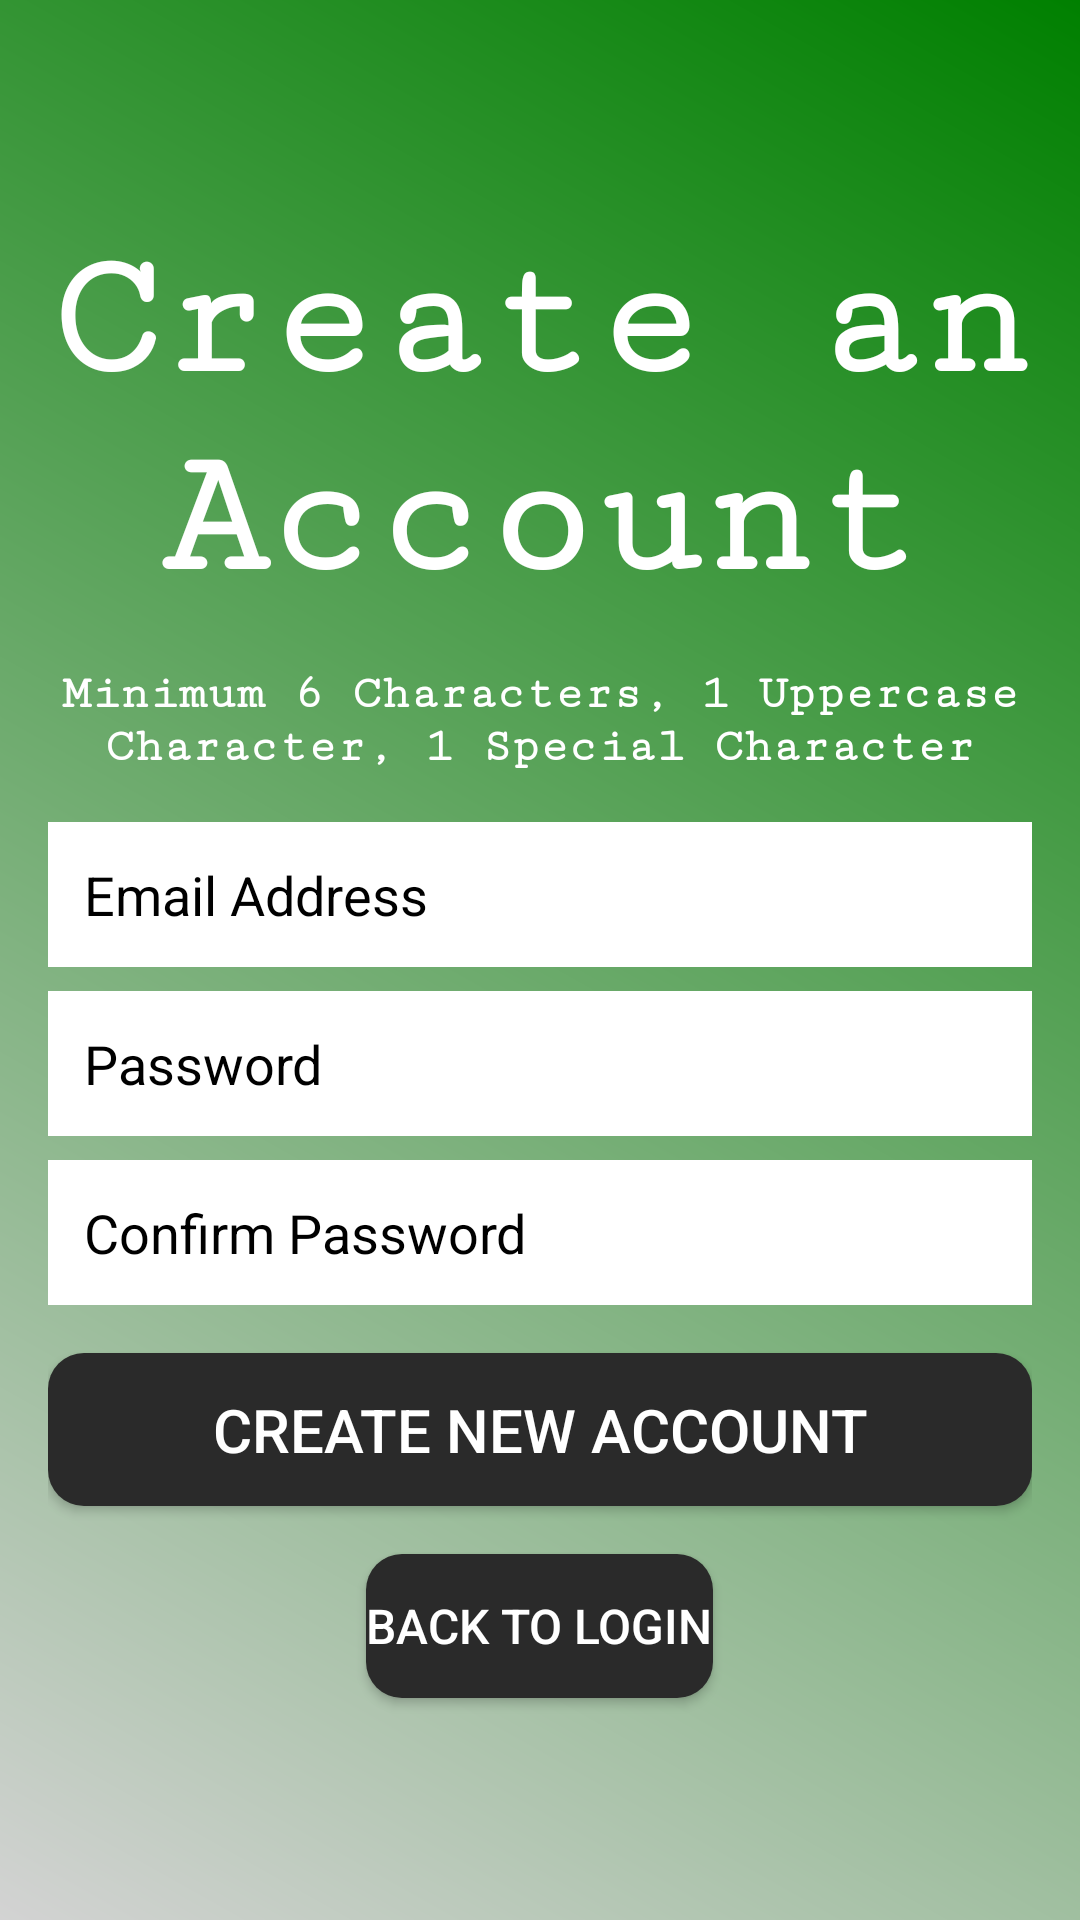

Layout XML and referenced resources for this Android screen:
<!-- AndroidManifest.xml: activity theme Theme.SolarEye -->
<!-- res/layout/activity_create_account.xml -->
<?xml version="1.0" encoding="utf-8"?>
<LinearLayout xmlns:android="http://schemas.android.com/apk/res/android"
    xmlns:tools="http://schemas.android.com/tools"
    android:layout_width="match_parent"
    android:layout_height="match_parent"
    android:background="@drawable/gradient_bg"
    android:gravity="center"
    android:orientation="vertical"
    android:padding="16dp">

    
    <TextView
        android:layout_width="wrap_content"
        android:layout_height="wrap_content"
        android:layout_marginBottom="16dp"
        android:fontFamily="serif-monospace"
        android:gravity="center"
        android:text="@string/create_an_account"
        android:textColor="@android:color/white"
        android:textSize="60sp"
        android:textStyle="bold"
        tools:ignore="TextContrastCheck" />

    
    <TextView
        android:layout_width="wrap_content"
        android:layout_height="wrap_content"
        android:layout_marginBottom="16dp"
        android:fontFamily="serif-monospace"
        android:gravity="center"
        android:text="@string/password_policy"
        android:textColor="@android:color/white"
        android:textSize="16sp"
        android:textStyle="bold"
        tools:ignore="TextContrastCheck" />

    
    <EditText
        android:id="@+id/emailEditText"
        android:layout_width="match_parent"
        android:layout_height="wrap_content"
        android:layout_marginBottom="8dp"
        android:autofillHints="emailAddress"
        android:background="@android:color/white"
        android:hint="@string/email_address"
        android:inputType="textEmailAddress"
        android:padding="12dp"
        android:textColor="@color/black"
        android:textColorHighlight="#7EFFEB3B"
        android:textColorHint="@color/black"
        android:textSize="18sp"
        tools:ignore="VisualLintTextFieldSize" />

    
    <EditText
        android:id="@+id/passwordEditText"
        android:layout_width="match_parent"
        android:layout_height="wrap_content"
        android:layout_marginBottom="8dp"
        android:autofillHints="password"
        android:background="@android:color/white"
        android:hint="@string/password"
        android:inputType="textPassword"
        android:padding="12dp"
        android:textColor="@color/black"
        android:textColorHighlight="#7EFFEB3B"
        android:textColorHint="@color/black"
        android:textSize="18sp"
        tools:ignore="VisualLintTextFieldSize" />

    
    <EditText
        android:id="@+id/confirmPasswordEditText"
        android:layout_width="match_parent"
        android:layout_height="wrap_content"
        android:layout_marginBottom="16dp"
        android:autofillHints="password"
        android:background="@android:color/white"
        android:hint="@string/confirm_password"
        android:inputType="textPassword"
        android:padding="12dp"
        android:textColor="@color/black"
        android:textColorHighlight="#7EFFEB3B"
        android:textColorHint="@color/black"
        android:textSize="18sp"
        tools:ignore="VisualLintTextFieldSize" />

    
    <Button
        android:id="@+id/createAccountButton"
        android:layout_width="match_parent"
        android:layout_height="wrap_content"
        android:background="@drawable/rounded_button_green"
        android:padding="12dp"
        android:text="@string/create_new_account"
        android:textColor="@android:color/white"
        android:textSize="20sp"
        tools:ignore="VisualLintButtonSize,TextContrastCheck" />

    
    <Button
        android:id="@+id/backButton"
        android:layout_width="wrap_content"
        android:layout_height="wrap_content"
        android:layout_gravity="center"
        android:layout_marginTop="16dp"
        android:background="@drawable/rounded_button_green"
        android:text="@string/back_to_login"
        android:textColor="@android:color/white"
        android:textSize="16sp"
        tools:ignore="TextContrastCheck" />
</LinearLayout>
<!-- resources referenced by this layout -->
<resources>
  <color name="black">#FF000000</color>
  <!-- drawable gradient_bg (drawable) -->
  <?xml version="1.0" encoding="utf-8"?>
  <layer-list xmlns:android="http://schemas.android.com/apk/res/android">
      <item>
          <shape android:shape="rectangle">
              <gradient
                  android:angle="45"
                  android:startColor="#D3D3D3"
                  android:endColor="#008000"
                  android:type="linear"/>
          </shape>
      </item>
  </layer-list>
  <!-- drawable rounded_button_green (drawable) -->
  <?xml version="1.0" encoding="utf-8"?>
  <selector xmlns:android="http://schemas.android.com/apk/res/android">
      
      <item android:state_pressed="true">
          <shape android:shape="rectangle">
              <corners android:radius="12dp" />
              <solid android:color="#2a2a2a" />
          </shape>
      </item>
      
      <item>
          <shape android:shape="rectangle">
              <corners android:radius="12dp" />
              <solid android:color="#2a2a2a" />
          </shape>
      </item>
  </selector>
  <string name="back_to_login">Back to Login</string>
  <string name="confirm_password">Confirm Password</string>
  <string name="create_an_account">Create an Account</string>
  <string name="create_new_account">Create New Account</string>
  <string name="email_address">Email Address</string>
  <string name="password">Password</string>
  <string name="password_policy">Minimum 6 Characters, 1 Uppercase Character, 1 Special Character</string>
  <style name="Theme.SolarEye" parent="Theme.MaterialComponents.DayNight.DarkActionBar">
          <item name="colorPrimary">@color/green_500</item>
          <item name="colorPrimaryVariant">@color/green_700</item>
          <item name="colorOnPrimary">@android:color/white</item>
  
          <item name="colorSecondary">@color/red_500</item>
          <item name="colorSecondaryVariant">@color/red_700</item>
          <item name="colorOnSecondary">@android:color/white</item>
  
          <item name="android:windowBackground">@android:color/white</item>
      </style>
  <color name="green_500">#4CAF50</color>
  <color name="green_700">#388E3C</color>
  <color name="red_500">#F44336</color>
  <color name="red_700">#D32F2F</color>
</resources>
